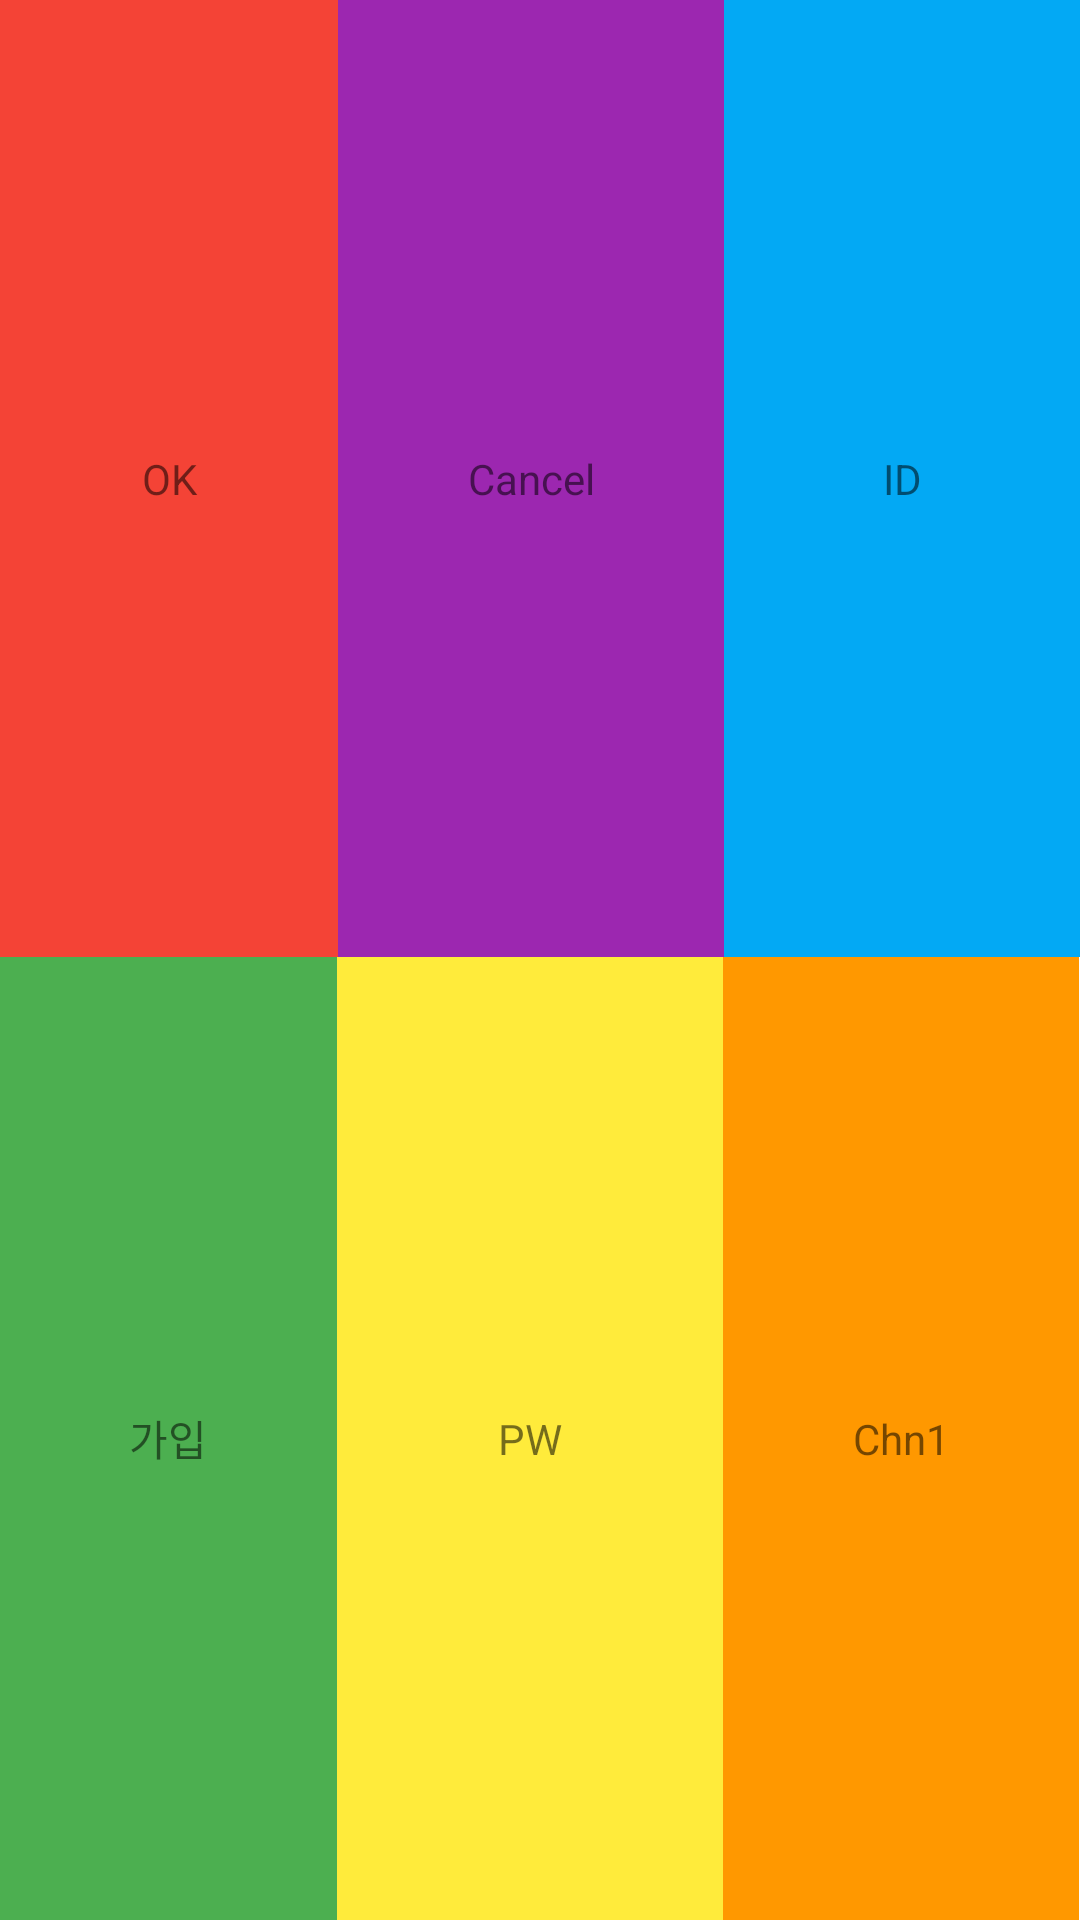

Layout XML and referenced resources for this Android screen:
<!-- AndroidManifest.xml: application theme Theme.Mar_thr_twel -->
<!-- res/layout/layout_table.xml -->
<?xml version="1.0" encoding="utf-8"?>
<TableLayout xmlns:android="http://schemas.android.com/apk/res/android"
    android:layout_width="match_parent"
    android:layout_height="match_parent"
    android:stretchColumns="*">

    <TableRow
        android:layout_width="match_parent"
        android:layout_height="match_parent"
        android:layout_weight="1">

        <TextView
            android:id="@+id/textView8"
            android:layout_width="wrap_content"
            android:layout_height="match_parent"
            android:layout_weight="1"
            android:background="#F44336"
            android:gravity="center"
            android:text="@string/btn1" />

        <TextView
            android:id="@+id/textView9"
            android:layout_width="wrap_content"
            android:layout_height="match_parent"
            android:background="#9C27B0"
            android:gravity="center"
            android:text="@string/btn2" />

        <TextView
            android:id="@+id/textView10"
            android:layout_width="wrap_content"
            android:layout_height="match_parent"
            android:background="#03A9F4"
            android:gravity="center"
            android:text="@string/btnId" />
    </TableRow>

    <TableRow
        android:layout_width="match_parent"
        android:layout_height="match_parent"
        android:layout_weight="1">

        <TextView
            android:id="@+id/textView11"
            android:layout_width="wrap_content"
            android:layout_height="match_parent"
            android:background="#4CAF50"
            android:gravity="center"
            android:text="@string/btnJoin" />

        <TextView
            android:id="@+id/textView12"
            android:layout_width="wrap_content"
            android:layout_height="match_parent"
            android:background="#FFEB3B"
            android:gravity="center"
            android:text="@string/btnPw" />

        <TextView
            android:id="@+id/textView13"
            android:layout_width="wrap_content"
            android:layout_height="match_parent"
            android:background="#FF9800"
            android:gravity="center"
            android:text="@string/colChnBtn1" />
    </TableRow>
</TableLayout>
<!-- resources referenced by this layout -->
<resources>
  <string name="btn1">OK</string>
  <string name="btn2">Cancel</string>
  <string name="btnId">ID</string>
  <string name="btnJoin">가입</string>
  <string name="btnPw">PW</string>
  <string name="colChnBtn1">Chn1</string>
  <style name="Theme.Mar_thr_twel" parent="Theme.MaterialComponents.DayNight.DarkActionBar">
          
          <item name="colorPrimary">@color/purple_500</item>
          <item name="colorPrimaryVariant">@color/purple_700</item>
          <item name="colorOnPrimary">@color/white</item>
          
          <item name="colorSecondary">@color/teal_200</item>
          <item name="colorSecondaryVariant">@color/teal_700</item>
          <item name="colorOnSecondary">@color/black</item>
          
          <item name="android:statusBarColor" tools:targetApi="l">?attr/colorPrimaryVariant</item>
          
      </style>
  <!-- not gathered from this repository: default colours our renderer supplied (Android Studio template values) -->
  <color name="purple_500">#FF6200EE</color>
  <color name="purple_700">#FF3700B3</color>
  <color name="teal_200">#FF03DAC5</color>
  <color name="teal_700">#FF018786</color>
  <color name="black">#FF000000</color>
  <color name="white">#FFFFFFFF</color>
</resources>
